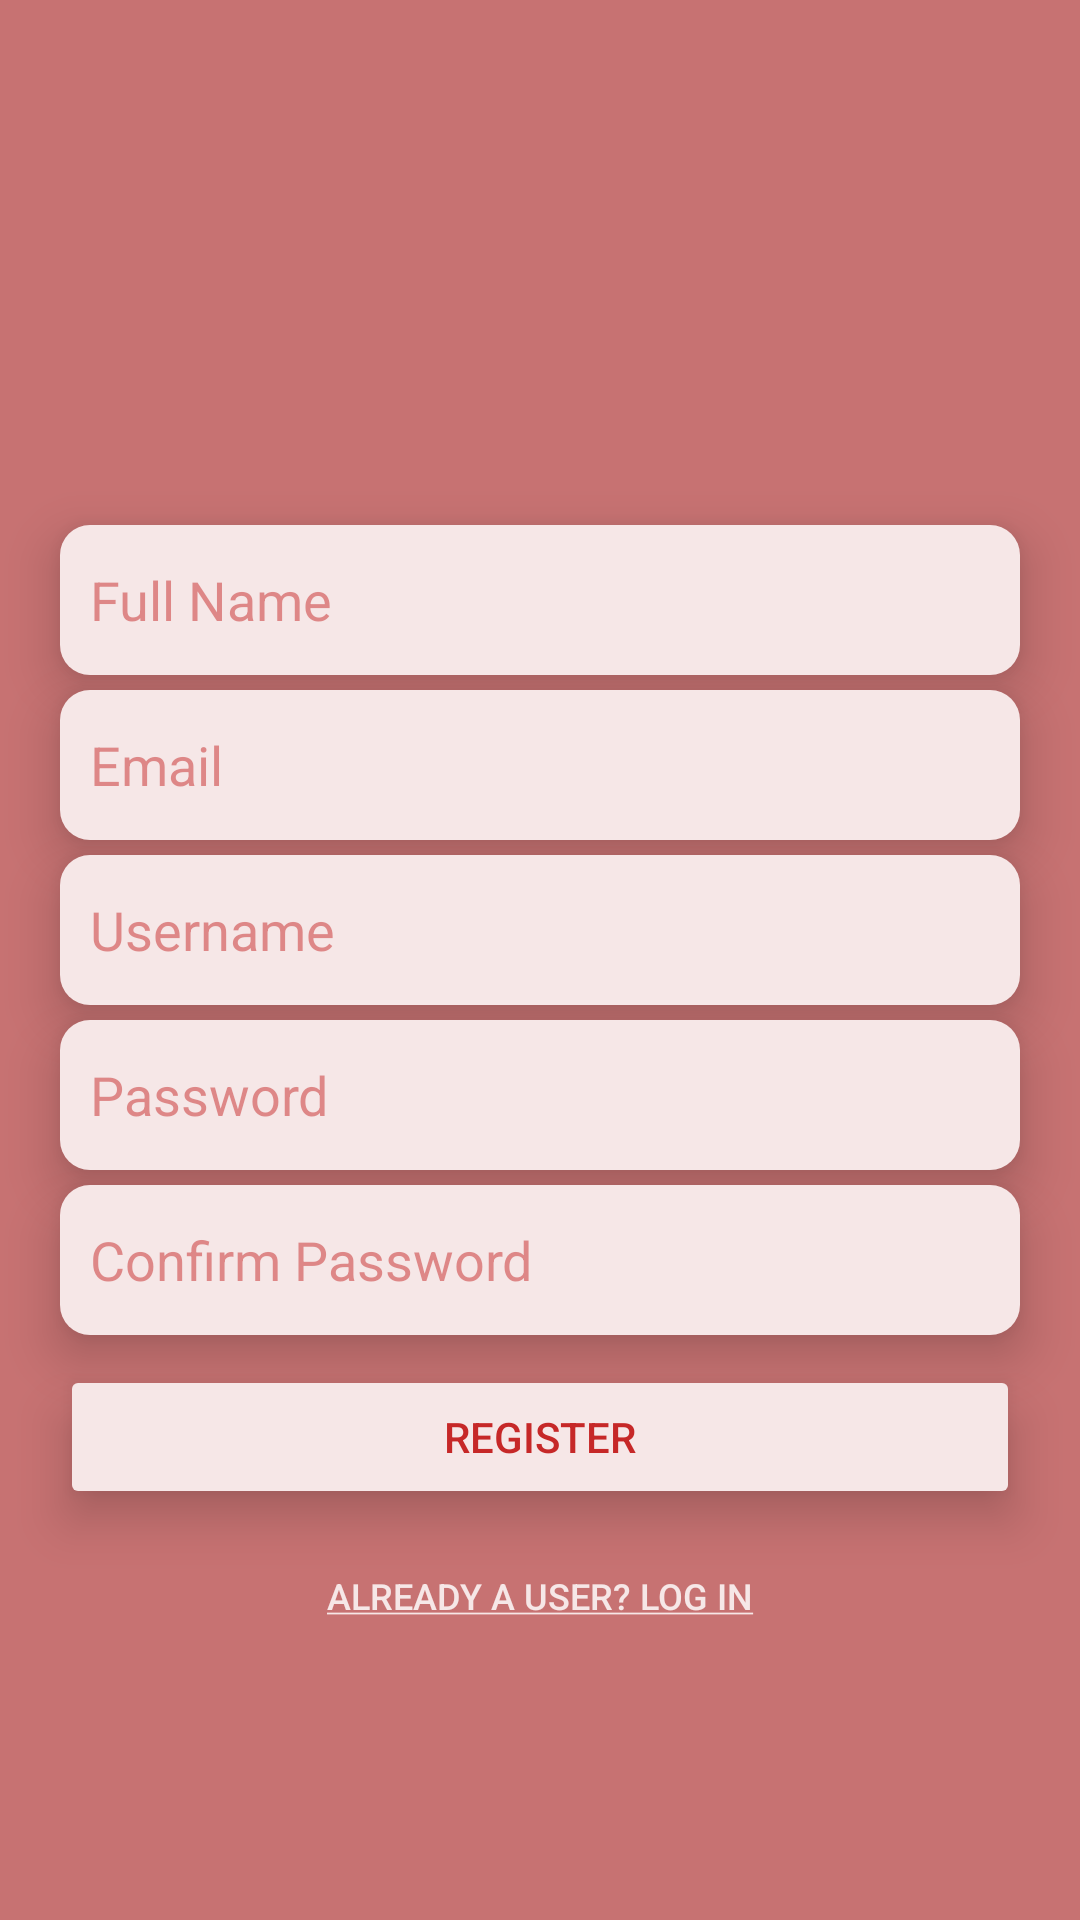

Here is an Android app screen rendered from its layout file. Give the layout XML and the strings, colors and styles it references.
<!-- AndroidManifest.xml: application theme Theme.ExplorO -->
<!-- res/layout/register_fragment.xml -->
<?xml version="1.0" encoding="utf-8"?>
<androidx.constraintlayout.widget.ConstraintLayout xmlns:android="http://schemas.android.com/apk/res/android"
    xmlns:app="http://schemas.android.com/apk/res-auto"
    xmlns:tools="http://schemas.android.com/tools"
    android:layout_width="match_parent"
    android:layout_height="match_parent"
    android:background="@color/red_shade_2">

    <EditText
        android:id="@+id/fullNameInputField"
        android:layout_width="320dp"
        android:layout_height="50dp"
        android:layout_marginBottom="5dp"
        android:autofillHints="@string/full_name"
        android:background="@drawable/edit_text_background"
        android:elevation="10dp"
        android:ems="10"
        android:hint="@string/full_name"
        android:inputType="textPersonName"
        android:maxLength="40"
        android:padding="10dp"
        android:singleLine="true"

        android:textColor="@color/text_red_half_transparent"
        android:textColorHint="@color/text_red_half_transparent"
        app:layout_constraintBottom_toTopOf="@+id/emailnputField"
        app:layout_constraintEnd_toEndOf="parent"
        app:layout_constraintStart_toStartOf="parent" />

    <Button
        android:id="@+id/cancelRegistrationBtn"
        android:layout_width="320dp"
        android:layout_height="48dp"
        android:layout_marginTop="5dp"
        android:backgroundTint="#00D18585"
        android:insetTop="0dp"
        android:insetBottom="0dp"
        android:stateListAnimator="@null"
        android:text="@string/cancel_registration"
        android:textColor="@color/text_white"
        android:textSize="12sp"
        app:cornerRadius="10dp"
        app:layout_constraintEnd_toEndOf="parent"
        app:layout_constraintStart_toStartOf="parent"
        app:layout_constraintTop_toBottomOf="@+id/registerButton"
        tools:ignore="TextContrastCheck" />

    <EditText
        android:id="@+id/registerPasswordInputField"
        android:layout_width="320dp"
        android:layout_height="50dp"
        android:layout_marginBottom="5dp"
        android:autoText="false"
        android:autofillHints="@string/password"
        android:background="@drawable/edit_text_background"
        android:elevation="10dp"
        android:ems="10"
        android:hint="@string/password"

        android:inputType="textPassword"
        android:maxLength="40"
        android:padding="10dp"
        android:singleLine="true"
        android:textColor="@color/text_red_half_transparent"
        android:textColorHint="@color/text_red_half_transparent"
        app:layout_constraintBottom_toTopOf="@+id/registerConfirmPasswordInputField"
        app:layout_constraintEnd_toEndOf="parent"
        app:layout_constraintStart_toStartOf="parent" />

    <EditText
        android:id="@+id/registerConfirmPasswordInputField"
        android:layout_width="320dp"
        android:layout_height="50dp"
        android:layout_marginBottom="10dp"
        android:autoText="false"
        android:autofillHints="@string/confirm_password"
        android:background="@drawable/edit_text_background"
        android:elevation="10dp"
        android:ems="10"

        android:hint="@string/confirm_password"
        android:inputType="textPassword"
        android:maxLength="40"
        android:padding="10dp"
        android:singleLine="true"
        android:textColor="@color/text_red_half_transparent"
        android:textColorHint="@color/text_red_half_transparent"
        app:layout_constraintBottom_toTopOf="@+id/registerButton"
        app:layout_constraintEnd_toEndOf="parent"
        app:layout_constraintStart_toStartOf="parent" />

    <EditText
        android:id="@+id/emailnputField"
        android:layout_width="320dp"
        android:layout_height="50dp"
        android:layout_marginBottom="5dp"
        android:autofillHints="@string/email"
        android:background="@drawable/edit_text_background"
        android:elevation="10dp"
        android:ems="10"
        android:hint="@string/email"
        android:inputType="textPersonName"
        android:maxLength="40"
        android:padding="10dp"

        android:singleLine="true"
        android:textColor="@color/text_red_half_transparent"
        android:textColorHint="@color/text_red_half_transparent"
        app:layout_constraintBottom_toTopOf="@+id/registerUsernameInputField"
        app:layout_constraintEnd_toEndOf="parent"
        app:layout_constraintStart_toStartOf="parent" />

    <EditText
        android:id="@+id/registerUsernameInputField"
        android:layout_width="320dp"
        android:layout_height="50dp"
        android:layout_marginBottom="5dp"
        android:autofillHints="@string/username"
        android:background="@drawable/edit_text_background"
        android:elevation="10dp"
        android:ems="10"
        android:hint="@string/username"
        android:inputType="textPersonName"
        android:maxLength="40"
        android:padding="10dp"

        android:singleLine="true"
        android:textColor="@color/text_red_half_transparent"
        android:textColorHint="@color/text_red_half_transparent"
        app:layout_constraintBottom_toTopOf="@+id/registerPasswordInputField"
        app:layout_constraintEnd_toEndOf="parent"
        app:layout_constraintStart_toStartOf="parent" />

    <Button
        android:id="@+id/registerButton"
        android:layout_width="320dp"
        android:layout_height="48dp"
        android:layout_marginBottom="137dp"
        android:backgroundTint="@color/white_shade_1"
        android:elevation="10dp"
        android:insetTop="0dp"
        android:insetBottom="0dp"
        android:stateListAnimator="@null"
        android:text="@string/register"
        android:textColor="@color/text_red"
        app:cornerRadius="10dp"
        app:layout_constraintBottom_toBottomOf="parent"
        app:layout_constraintEnd_toEndOf="parent"
        app:layout_constraintStart_toStartOf="parent"
        tools:ignore="TextContrastCheck" />

</androidx.constraintlayout.widget.ConstraintLayout>
<!-- resources referenced by this layout -->
<resources>
  <color name="red_shade_2">#C77272</color>
  <color name="text_red">#C62828</color>
  <color name="text_red_half_transparent">#80C62828</color>
  <color name="text_white">#F6E7E7</color>
  <color name="white_shade_1">#F6E7E7</color>
  <!-- drawable edit_text_background (drawable) -->
  <?xml version="1.0" encoding="utf-8"?>
  <shape xmlns:android="http://schemas.android.com/apk/res/android">
      <corners android:radius="10dp" />
      <solid android:color="@color/white_shade_1" />
  </shape>
  <string name="cancel_registration"><u>Already A User? Log In</u></string>
  <string name="confirm_password">Confirm Password</string>
  <string name="email">Email</string>
  <string name="full_name">Full Name</string>
  <string name="password">Password</string>
  <string name="register">Register</string>
  <string name="username">Username</string>
  <style name="Theme.ExplorO" parent="Theme.MaterialComponents.DayNight.NoActionBar">
          
          <item name="colorPrimary">@color/purple_500</item>
          <item name="colorPrimaryVariant">@color/purple_700</item>
          <item name="colorOnPrimary">@color/white</item>
          
          <item name="colorSecondary">@color/teal_200</item>
          <item name="colorSecondaryVariant">@color/teal_700</item>
          <item name="colorOnSecondary">@color/black</item>
          
          <item name="android:statusBarColor">?attr/colorPrimaryVariant</item>
          
      </style>
  <color name="purple_500">#FF6200EE</color>
  <color name="purple_700">#FF3700B3</color>
  <color name="white">#FFFFFFFF</color>
  <color name="teal_200">#FF03DAC5</color>
  <color name="teal_700">#FF018786</color>
  <color name="black">#FF000000</color>
</resources>
